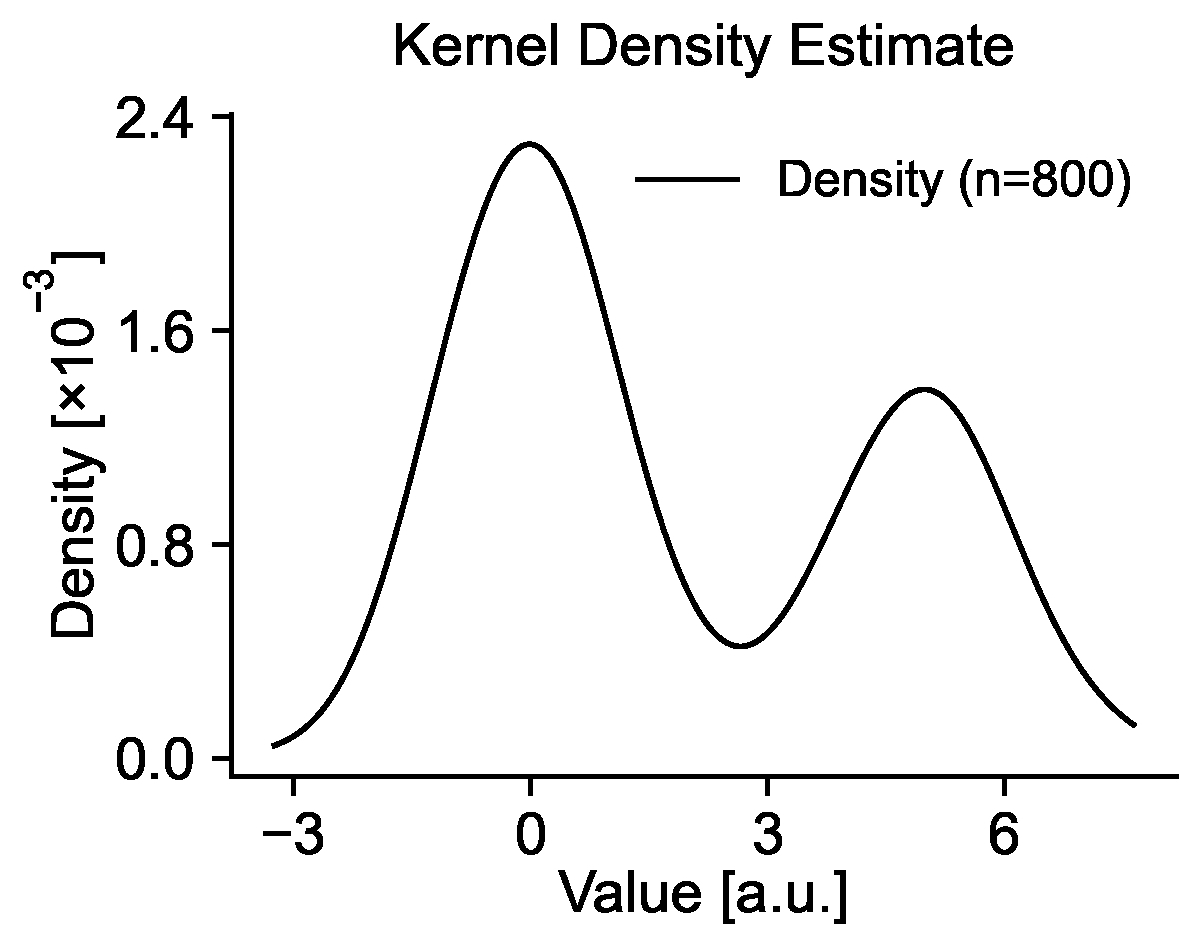

Data behind this chart, as committed beside it:
ax_00_kde_kde_x, ax_00_kde_kde_density, ax_00_kde_kde_n
-3.241, 4.541407602063538e-05, 800
-3.23, 4.659982288961205e-05, 800
-3.219, 4.7815403815315186e-05, 800
-3.209, 4.906148120691968e-05, 800
-3.198, 5.033872662315931e-05, 800
-3.187, 5.1647820674183066e-05, 800
-3.176, 5.2989452915048724e-05, 800
-3.165, 5.436432173079223e-05, 800
-3.154, 5.577313421300616e-05, 800
-3.143, 5.72166060278742e-05, 800
-3.132, 5.8695461275615584e-05, 800
-3.122, 6.021043234129484e-05, 800
-3.111, 6.176225973696537e-05, 800
-3.1, 6.335169193511841e-05, 800
-3.089, 6.497948519341564e-05, 800
-3.078, 6.664640337069485e-05, 800
-3.067, 6.835321773423867e-05, 800
-3.056, 7.010070675830903e-05, 800
-3.045, 7.188965591395316e-05, 800
-3.034, 7.37208574500962e-05, 800
-3.024, 7.559511016594098e-05, 800
-3.013, 7.751321917470192e-05, 800
-3.002, 7.947599565871102e-05, 800
-2.991, 8.148425661593153e-05, 800
-2.98, 8.353882459793364e-05, 800
-2.969, 8.564052743938335e-05, 800
-2.958, 8.77901979791061e-05, 800
-2.947, 8.998867377279425e-05, 800
-2.937, 9.223679679743159e-05, 800
-2.926, 9.453541314751643e-05, 800
-2.915, 9.688537272316996e-05, 800
-2.904, 9.928752891022131e-05, 800
-2.893, 0.0001017, 800
-2.882, 0.0001043, 800
-2.871, 0.0001068, 800
-2.86, 0.0001094, 800
-2.849, 0.0001121, 800
-2.839, 0.0001148, 800
-2.828, 0.0001176, 800
-2.817, 0.0001205, 800
-2.806, 0.0001234, 800
-2.795, 0.0001264, 800
-2.784, 0.0001294, 800
-2.773, 0.0001325, 800
-2.762, 0.0001357, 800
-2.751, 0.0001389, 800
-2.741, 0.0001422, 800
-2.73, 0.0001455, 800
-2.719, 0.0001489, 800
-2.708, 0.0001524, 800
-2.697, 0.000156, 800
-2.686, 0.0001596, 800
-2.675, 0.0001633, 800
-2.664, 0.0001671, 800
-2.654, 0.0001709, 800
-2.643, 0.0001748, 800
-2.632, 0.0001788, 800
-2.621, 0.0001829, 800
-2.61, 0.000187, 800
-2.599, 0.0001912, 800
... 940 more rows
